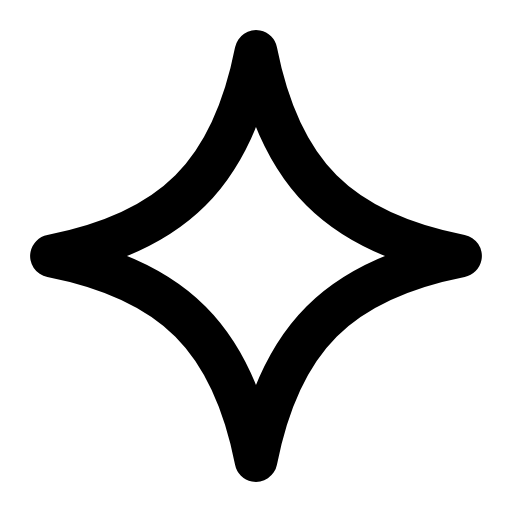
t = 0.00 s
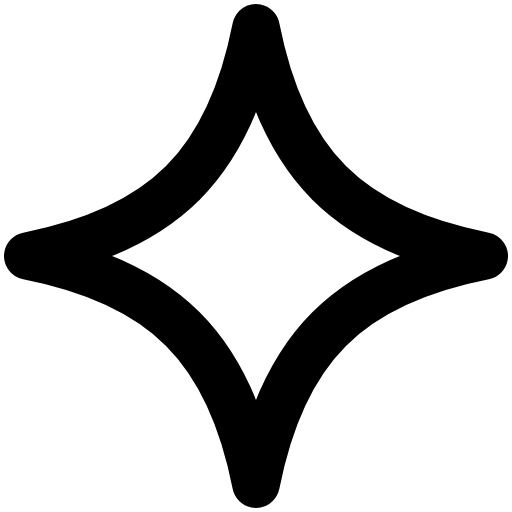
t = 0.31 s
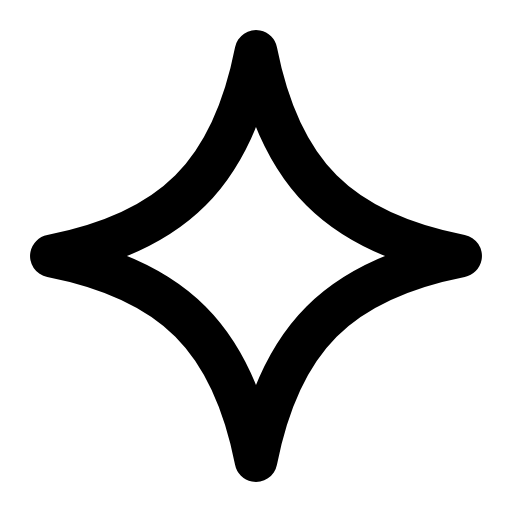
t = 0.63 s
t = 0.93 s: frame unchanged from t = 0.00 s, image omitted
t = 1.25 s: frame unchanged from t = 0.00 s, image omitted
t = 1.58 s: frame unchanged from t = 0.00 s, image omitted

The animated SVG that drew these frames (rendered in a browser with its animation timeline set to each time). Animation: 1 SMIL element (animateTransform=1); one cycle of 1.90 s, repeats indefinitely.

<svg xmlns="http://www.w3.org/2000/svg" width="24" height="24" viewBox="0 0 24 24" fill="none"><g transform="translate(-0.24 -0.24) scale(1.02)"><g transform="translate(12 12)"><g><animateTransform attributeName="transform" type="scale" values="1;1;1.14;1;1;1;1;1.14;1;1;1" keyTimes="0;0.135;0.2475;0.36;0.45;0.6;0.66;0.735;0.81;0.9;1" dur="1.9s" repeatCount="indefinite" calcMode="spline" keySplines="0.16 1 0.3 1;0.16 1 0.3 1;0.16 1 0.3 1;0.16 1 0.3 1;0.16 1 0.3 1;0.16 1 0.3 1;0.16 1 0.3 1;0.16 1 0.3 1;0.16 1 0.3 1;0.16 1 0.3 1"/><g transform="translate(-12 -12)"><g><path stroke="currentColor" stroke-width="1.961" stroke-linecap="round" stroke-linejoin="round" fill="none" d="M12 2.6C13.1 8.2 15.8 10.9 21.4 12C15.8 13.1 13.1 15.8 12 21.4C10.9 15.8 8.2 13.1 2.6 12C8.2 10.9 10.9 8.2 12 2.6Z"></path></g></g></g></g></g></svg>
